Photos from the image-classification dataset "data" in the GitHub repository rbwendt/deep-learning-in-keras. Its 4 classes are: Birkenstock, Blundstone, Bogs, Hunter.

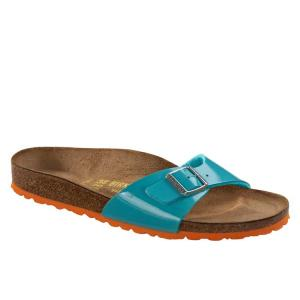
Label: Birkenstock

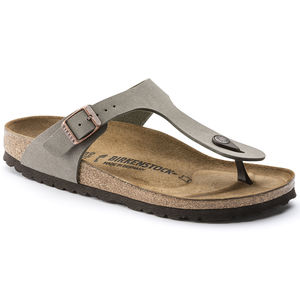
Label: Birkenstock

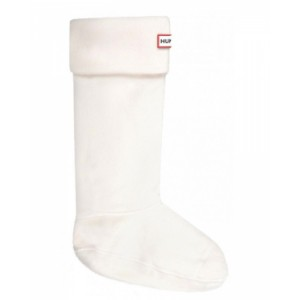
Label: Hunter

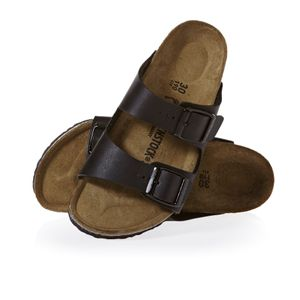
Label: Birkenstock

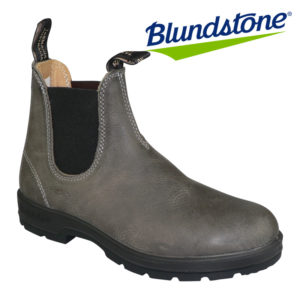
Label: Blundstone

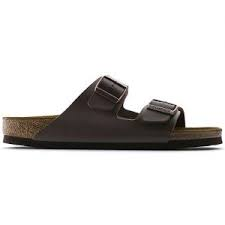
Label: Birkenstock
